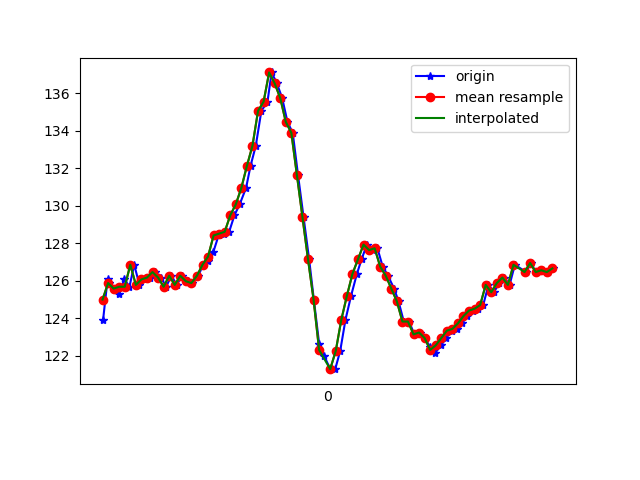

Values plotted in this chart, from the file beside it:
1618772795722, 1468479619239596, 123.92578, -259.5703, -75.87891
1618772795738, 1468479636514654, 126.1, -258, -77.64
1618772795743, 1468479654919000, 125.9, -258.6, -77.34
1618772795760, 1468479674025336, 125.6, -258.3, -77.15
1618772795780, 1468479693070630, 125.3, -258.1, -77.15
1618772795799, 1468479712176966, 126.1, -258.4, -77.34
1618772795817, 1468479731252781, 125.7, -258.1, -77.44
1618772795834, 1468479750267553, 126.9, -258.3, -77.44
1618772795853, 1468479769221283, 125.8, -258.7, -78.03
1618772795878, 1468479788632832, 126.1, -258.1, -77.44
1618772795892, 1468479807556041, 126.2, -258.1, -76.95
1618772795910, 1468479826601334, 126.5, -257.6, -77.34
1618772795931, 1468479845646628, 126.2, -257.9, -76.95
1618772795949, 1468479864691921, 125.7, -257.4, -77.05
1618772795968, 1468479883706694, 126.3, -256.9, -76.66
1618772795987, 1468479902690945, 125.8, -254.6, -76.37
1618772796006, 1468479921797281, 126.3, -250.6, -72.95
1618772796028, 1468479940903617, 126, -247, -70.9
1618772796043, 1468479960040475, 125.9, -243.4, -69.14
1618772796065, 1468479979024726, 126.3, -240.7, -66.5
1618772796082, 1468479998100541, 126.9, -237.6, -63.48
1618772796100, 1468480017084792, 127.1, -234.5, -58.3
1618772796119, 1468480036160607, 127.5, -230.5, -53.03
1618772796138, 1468480055205900, 128.4, -228.1, -46
1618772796157, 1468480074220672, 128.5, -226.1, -38.87
1618772796176, 1468480093449094, 128.6, -226, -30.86
1618772796195, 1468480112372302, 129.5, -227.5, -22.36
1618772796214, 1468480131448117, 130.1, -230.2, -14.65
1618772796237, 1468480150523932, 131, -234.1, -8.105
1618772796253, 1468480169630268, 132.1, -237.3, -4.98
1618772796272, 1468480188706083, 133.2, -239.3, -1.758
1618772796292, 1468480207781898, 135.1, -239.5, -0.09766
1618772796314, 1468480226827192, 135.5, -240, 1.172
1618772796329, 1468480245933528, 137.1, -239.6, 1.074
1618772796348, 1468480265009343, 136.5, -240.9, 1.27
1618772796367, 1468480284054637, 135.7, -240.8, 1.172
1618772796386, 1468480303038888, 134.5, -241.7, 0.1953
1618772796405, 1468480322084181, 133.9, -241.6, 0.5859
1618772796424, 1468480341129475, 131.6, -241, -0.8789
1618772796444, 1468480360174768, 129.4, -239.9, -2.93
1618772796464, 1468480379159019, 127.1, -239, -5.371
1618772796481, 1468480398173792, 125.0, -238.1, -10.16
1618772796500, 1468480417188564, 122.7, -235.4, -15.33
1618772796519, 1468480436203336, 122, -233.2, -22.66
1618772796540, 1468480455218109, 121.3, -232.8, -28.91
1618772796558, 1468480474232881, 121.3, -231.7, -35.74
1618772796576, 1468480493278175, 122.3, -232.3, -41.99
1618772796595, 1468480512262426, 123.9, -233, -48.73
1618772796615, 1468480531307719, 125.2, -235.3, -56.45
1618772796636, 1468480550353013, 126.4, -237.6, -60.74
1618772796653, 1468480569489870, 127.1, -239.6, -64.55
1618772796672, 1468480588474121, 127.9, -240.9, -65.92
1618772796695, 1468480607549936, 127.6, -242.6, -67.19
1618772796710, 1468480626656273, 127.7, -245.4, -70.12
1618772796729, 1468480645701566, 126.8, -248.6, -71.39
1618772796748, 1468480664807902, 126.3, -251.2, -72.75
1618772796770, 1468480683822675, 125.6, -253.3, -73.24
1618772796786, 1468480702867968, 124.9, -255.7, -74.61
1618772796805, 1468480721882741, 123.8, -258.8, -74.9
1618772796824, 1468480740989077, 123.8, -261.1, -75.29
1618772796843, 1468480759942807, 123.1, -262.4, -75.39
... 25 more rows
